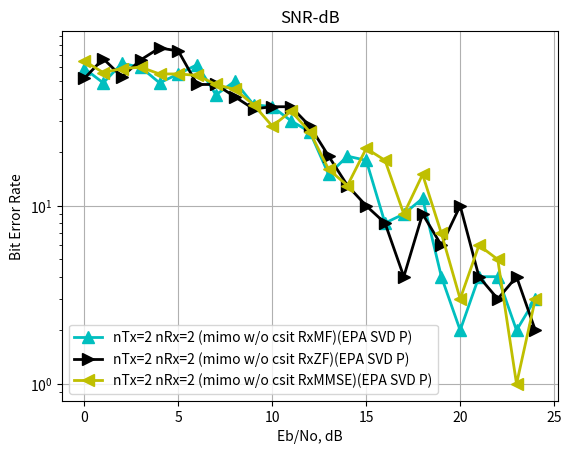

Python code for this plot:
import numpy as np

import matplotlib.pyplot as plt

N = 1000

ip = np.random.rand(N) > 0.5

ip = ip.astype(int)

s = 2 * ip - 1

nTx = 2

nRx = 2

Es = 1

eb_no_db = np.arange(0,25)

def design_precoder(Ns,optimal_Q,V,check_csit):

    type = check_csit

    if(type=="without_csit"):

        P = np.sqrt(Es / Ns) * np.vstack([
               np.eye(Ns),                
             np.zeros((nTx-Ns, Ns))           
          ])
    elif(type=="svd"):

        Ns = len(optimal_Q)

        q_values = np.array(list(optimal_Q.values()))

        q_sqrt = np.sqrt(q_values)

        q_sqrt = np.pad(q_sqrt, (0, nTx - len(q_sqrt)))

        Q_matrix = np.diag(q_sqrt)

        P = V[:,0:Ns] @ Q_matrix[0:Ns,0:Ns]

    return P,Ns





def findOptimalQ(noise_variance,S):

    max_length_q_values = {}

    for ii in range(1, len(S)+1):
        
        subset = S[:ii]

        summation_part = 0

        q_values = {}

        break_outer = False

        for kk in range(len(subset)):

            summation_part = summation_part + (noise_variance/np.square(subset[kk]))

            mu = (1/len(subset)) * (Es + summation_part)
        
        for mm in range(len(subset)):

            q_opt = mu - (noise_variance/np.square(subset[mm]))

            if (q_opt > 0):

                q_values[mm] = q_opt

            else:

                break_outer = True

                break

        if break_outer:

            break
        if len(q_values) > len(max_length_q_values):

            max_length_q_values = q_values

    return max_length_q_values

def Rx_svd(type):
    equalization_name = type
    nErr = []
    for jj in range(len(eb_no_db)):
        snr = 10**(eb_no_db[jj]/10)
        noise_variance = 1/(snr)
        Rz = noise_variance * np.eye(nRx)
        Rz_inverse = np.linalg.inv(Rz)
        ii = 0
        equalize_bits = []
        while ii < len(s):
            H = (1/np.sqrt(2)) * (np.random.randn(nRx, nTx) + 1j * np.random.randn(nRx, nTx))
            H_hermitian = np.conjugate(H)
            H_hermitian = np.transpose(H_hermitian)
            U, S, Vh = np.linalg.svd(H, full_matrices=False)
            V = np.conjugate(Vh)
            V = np.transpose(V)
            n = (1/np.sqrt(2)) * (np.random.randn(2, 1) + 1j * np.random.randn(2, 1))
            rank = np.linalg.matrix_rank(H)
            optimal_Q = findOptimalQ(noise_variance, S)
            P, Ns = design_precoder(rank, optimal_Q, V, "svd")
            P_hermitian = np.conjugate(P)
            P_hermitian = np.transpose(P_hermitian)
            if P.shape == (2, 1):
                x1 = s[ii]
                x = np.array([[x1]])
                y = H @ P @ x + n * (10 ** (-eb_no_db[jj] / 20))
                if equalization_name == "MF":
                    W = P_hermitian @ H_hermitian @ Rz_inverse
                elif equalization_name == "ZF":
                    W = np.linalg.inv(P_hermitian @ H_hermitian @ Rz_inverse @ H @ P) @ P_hermitian @ H_hermitian @ Rz_inverse
                elif equalization_name == "MMSE":
                    W = np.linalg.inv(np.eye(Ns) + P_hermitian @ H_hermitian @ Rz_inverse @ H @ P) @ P_hermitian @ H_hermitian @ Rz_inverse
                x_hat = np.dot(W, y)
                x_hat = np.real(x_hat > 0).astype(int)
                equalize_bits.append(x_hat[0, 0])
                ii = ii + 1
            elif P.shape == (2, 2):
                if (len(s) - ii) < 2:
                    x1 = s[ii]
                    x = np.array([[x1], [0]])
                    y = H @ P @ x + n * (10 ** (-eb_no_db[jj] / 20))
                    if equalization_name == "MF":
                        W = P_hermitian @ H_hermitian @ Rz_inverse
                    elif equalization_name == "ZF":
                        W = np.linalg.inv(P_hermitian @ H_hermitian @ Rz_inverse @ H @ P) @ P_hermitian @ H_hermitian @ Rz_inverse
                    elif equalization_name == "MMSE":
                        W = np.linalg.inv(np.eye(Ns) + P_hermitian @ H_hermitian @ Rz_inverse @ H @ P) @ P_hermitian @ H_hermitian @ Rz_inverse
                    x_hat = np.dot(W, y)
                    x_hat = np.real(x_hat > 0).astype(int)
                    equalize_bits.append(x_hat[0, 0])
                    ii = ii + 2
                else:
                    x1 = s[ii]
                    x2 = s[ii + 1]
                    x = np.array([[x1], [x2]])
                    y = H @ P @ x + n * (10 ** (-eb_no_db[jj] / 20))
                    if equalization_name == "MF":
                        W = P_hermitian @ H_hermitian @ Rz_inverse
                    elif equalization_name == "ZF":
                        W = np.linalg.inv(P_hermitian @ H_hermitian @ Rz_inverse @ H @ P) @ P_hermitian @ H_hermitian @ Rz_inverse
                    elif equalization_name == "MMSE":
                        W = np.linalg.inv(np.eye(Ns) + P_hermitian @ H_hermitian @ Rz_inverse @ H @ P) @ P_hermitian @ H_hermitian @ Rz_inverse
                    x_hat = np.dot(W, y)
                    x_hat = np.real(x_hat > 0).astype(int)
                    equalize_bits.append(x_hat[0, 0])
                    equalize_bits.append(x_hat[1, 0])
                    ii = ii + 2
        nErr.append(np.sum(ip != equalize_bits))
    return nErr

        

mf_svd = Rx_svd("MF")

zf_svd = Rx_svd("ZF")

mmse_svd = Rx_svd("MMSE")

plt.figure()

plt.semilogy(eb_no_db, mf_svd, 'c^-', linewidth=2, markersize=8, label='nTx=2 nRx=2 (mimo w/o csit RxMF)(EPA SVD P)')

plt.semilogy(eb_no_db, zf_svd, 'k>-', linewidth=2, markersize=8, label='nTx=2 nRx=2 (mimo w/o csit RxZF)(EPA SVD P)')

plt.semilogy(eb_no_db, mmse_svd, 'y<-', linewidth=2, markersize=8, label='nTx=2 nRx=2 (mimo w/o csit RxMMSE)(EPA SVD P)')

plt.grid(True)
plt.legend()
plt.xlabel('Eb/No, dB')
plt.ylabel('Bit Error Rate')
plt.title('SNR-dB')
plt.show()






